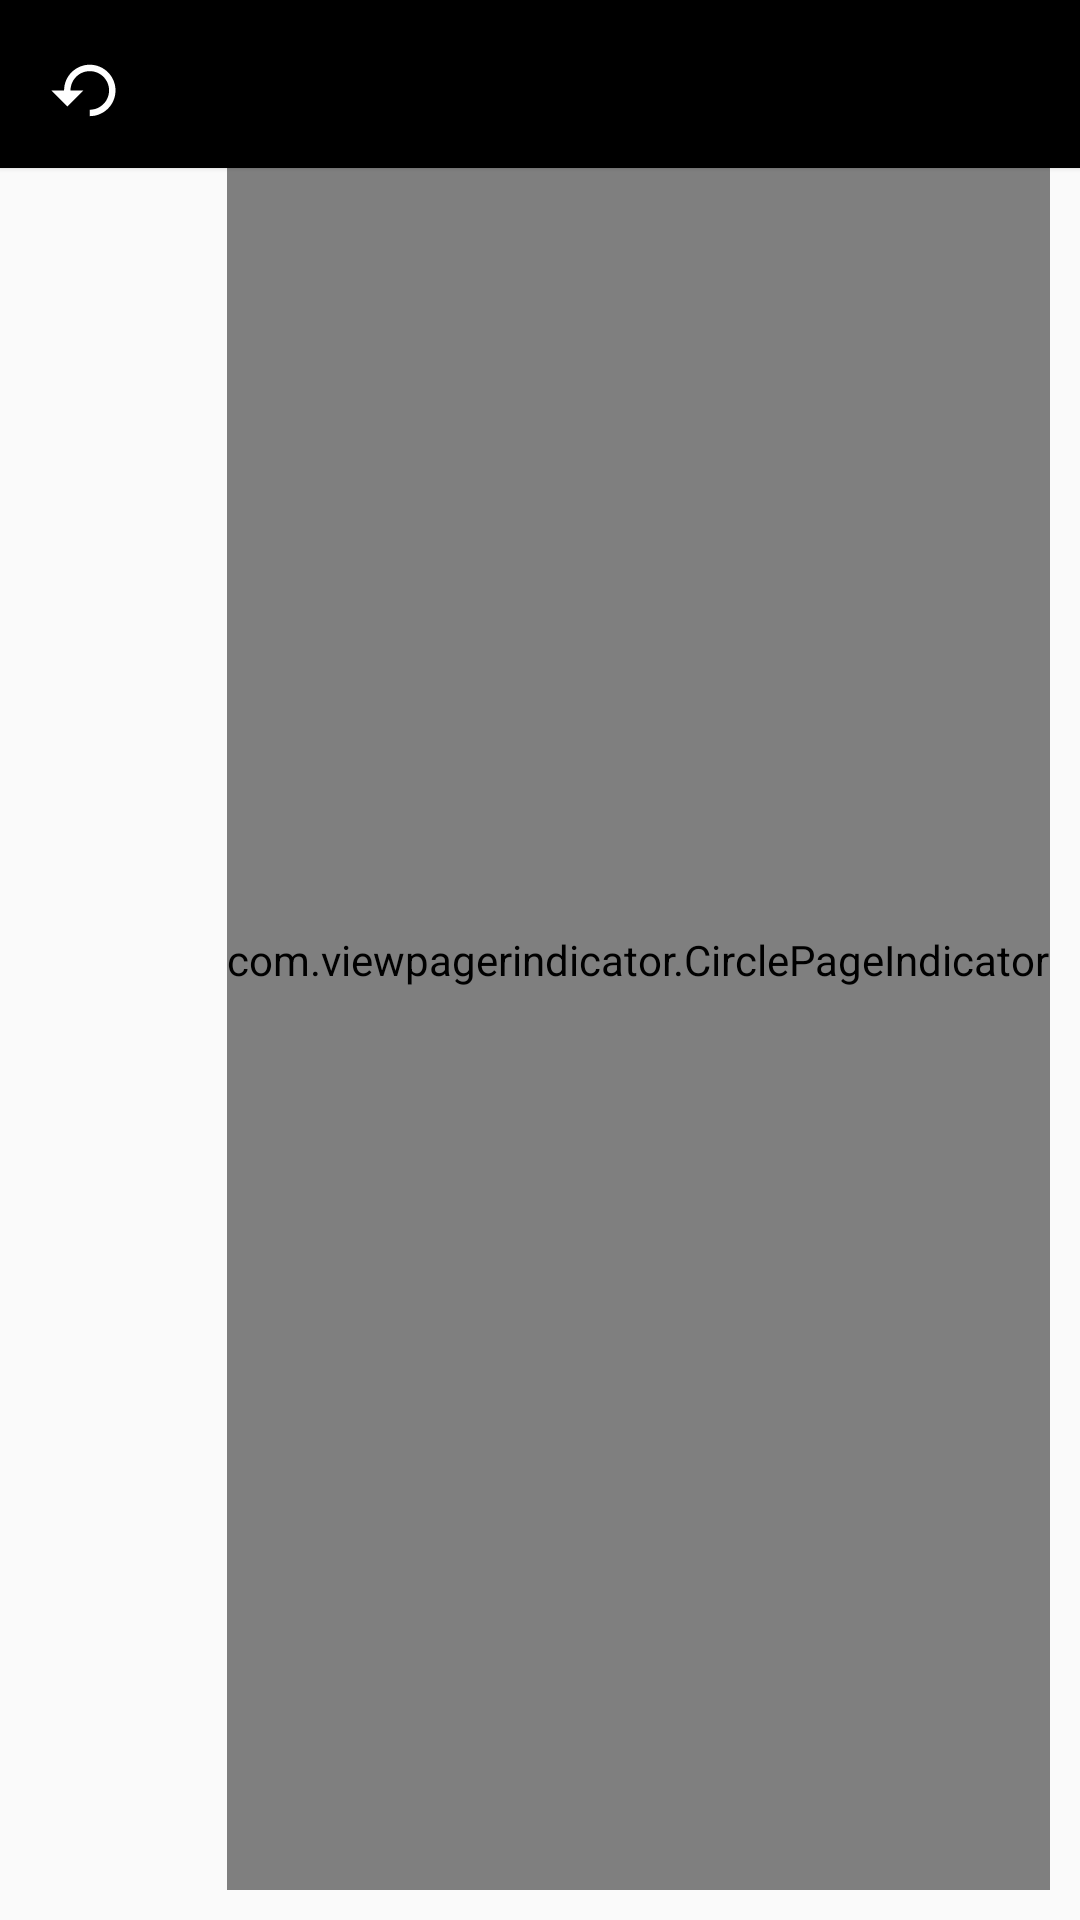

Produce the Android XML layout that renders to this screen, including the resource entries it uses.
<!-- AndroidManifest.xml: application theme AppTheme -->
<!-- res/layout/activity_survey.xml -->
<?xml version="1.0" encoding="utf-8"?>
<RelativeLayout xmlns:android="http://schemas.android.com/apk/res/android"
    xmlns:tool="http://schemas.android.com/tools"
    android:layout_width="match_parent"
    android:layout_height="match_parent">

    <android.support.v7.widget.Toolbar
        android:id="@+id/tbSurvey"
        android:layout_width="match_parent"
        android:layout_height="?actionBarSize"
        android:background="@color/black"
        android:elevation="@dimen/tb_survey_elevation">

        <RelativeLayout
            android:layout_width="match_parent"
            android:layout_height="wrap_content">

            <ImageView
                android:id="@+id/ivRefresh"
                android:layout_width="@dimen/iv_refresh_width_height"
                android:layout_height="@dimen/iv_refresh_width_height"
                android:rotation="270"
                android:src="@drawable/ic_refresh" />

            <TextView
                android:id="@+id/tbTitle"
                style="@style/SurveysTWTextAppearance.Title"
                android:layout_width="wrap_content"
                android:layout_height="wrap_content"
                android:layout_centerInParent="true"
                android:textColor="@color/white"
                tool:text="SURVEYS" />

        </RelativeLayout>
    </android.support.v7.widget.Toolbar>

    <android.support.v4.view.ViewPager
        android:id="@+id/vpSurvey"
        android:layout_width="match_parent"
        android:layout_height="wrap_content"
        android:layout_below="@id/tbSurvey" />

    <com.viewpagerindicator.CirclePageIndicator
        android:id="@+id/ciSurvey"
        android:layout_width="wrap_content"
        android:layout_height="match_parent"
        android:layout_alignParentRight="true"
        android:layout_centerVertical="true"
        android:layout_margin="@dimen/ci_survey_margin"
        android:orientation="vertical" />

</RelativeLayout>
<!-- resources referenced by this layout -->
<resources>
  <color name="black">#000</color>
  <color name="white">#ffffff</color>
  <dimen name="ci_survey_margin">10dp</dimen>
  <dimen name="iv_refresh_width_height">30dp</dimen>
  <dimen name="tb_survey_elevation">1dp</dimen>
  <!-- drawable ic_refresh (drawable) -->
  <vector xmlns:android="http://schemas.android.com/apk/res/android"
          android:width="24dp"
          android:height="24dp"
          android:viewportWidth="28.0"
          android:viewportHeight="28.0">
      <path
          android:pathData="M12,5V1L7,6l5,5V7c3.31,0 6,2.69 6,6s-2.69,6 -6,6 -6,-2.69 -6,-6H4c0,4.42 3.58,8 8,8s8,-3.58 8,-8 -3.58,-8 -8,-8z"
          android:fillColor="@color/white"/>
  </vector>
  <style name="SurveysTWTextAppearance.Title">
          <item name="android:textSize">20sp</item>
      </style>
  <style name="AppTheme" parent="Theme.AppCompat.Light.NoActionBar">
          
          <item name="colorPrimary">@color/colorPrimary</item>
          <item name="colorPrimaryDark">@color/colorPrimaryDark</item>
          <item name="colorAccent">@color/colorAccent</item>
      </style>
  <color name="colorPrimary">#141C34</color>
  <color name="colorPrimaryDark">#303F9F</color>
  <color name="colorAccent">#C9142D</color>
</resources>
